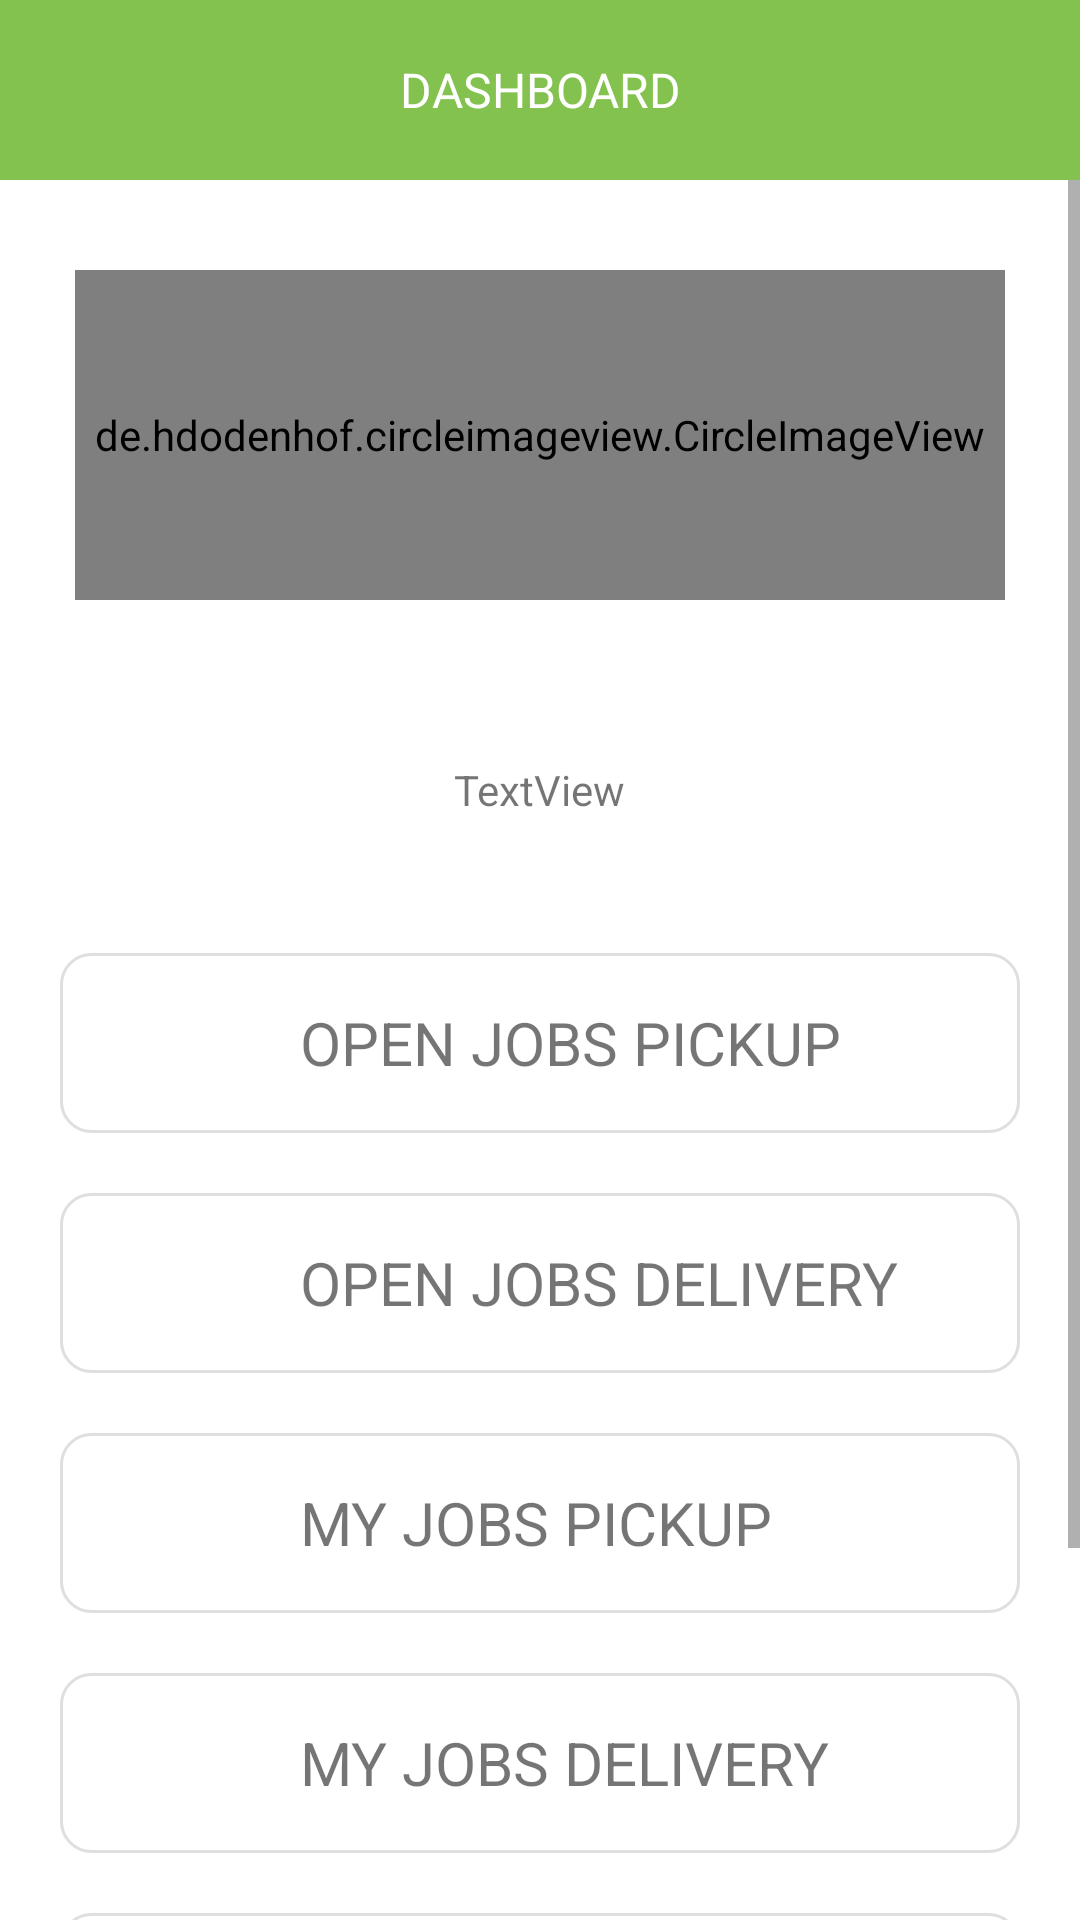

Reconstruct the res/layout file that produces this screen, plus the resources it refers to.
<!-- AndroidManifest.xml: application theme AppThemeTuudi -->
<!-- res/layout/fragment_dashboard.xml -->
<?xml version="1.0" encoding="utf-8"?>
<FrameLayout xmlns:android="http://schemas.android.com/apk/res/android"
    xmlns:tools="http://schemas.android.com/tools"
    android:layout_width="match_parent"
    android:layout_height="match_parent"
    xmlns:app="http://schemas.android.com/apk/res-auto"
    android:layout_marginBottom="50dp"
    tools:context=".Activity.Dashboard.Fragment.DashboardFragment">

    <LinearLayout
        android:layout_width="match_parent"
        android:layout_height="match_parent"
        android:orientation="vertical"
        android:background="@color/colorWhite">

        <LinearLayout
            android:layout_width="match_parent"
            android:layout_height="60dp"
            android:orientation="vertical"
            android:background="@color/colorTuudi2">

            <TextView
                android:id="@+id/textView_title"
                android:layout_width="match_parent"
                android:layout_height="match_parent"
                android:text="DASHBOARD"
                android:textSize="16sp"
                android:textColor="@color/colorWhite"
                android:gravity="center"/>
        </LinearLayout>

        <ScrollView
            android:layout_width="match_parent"
            android:layout_height="wrap_content"
            android:fillViewport="true">

            <LinearLayout
                android:layout_width="match_parent"
                android:layout_height="wrap_content"
                android:orientation="vertical">

                <de.hdodenhof.circleimageview.CircleImageView
                    android:id="@+id/profile_image"
                    android:layout_width="match_parent"
                    android:layout_height="110dp"
                    android:layout_marginLeft="25dp"
                    android:layout_marginTop="30dp"
                    android:layout_marginRight="25dp"
                    android:src="@drawable/icon_rider"
                    app:civ_border_color="@color/colorTuudi"
                    app:civ_border_width="2dp" />

                <LinearLayout
                    android:layout_width="match_parent"
                    android:layout_height="wrap_content"
                    android:layout_margin="10dp"
                    android:gravity="center"
                    android:orientation="vertical">

                    <TextView
                        android:id="@+id/textView_name"
                        android:layout_width="wrap_content"
                        android:layout_height="wrap_content"
                        android:layout_marginTop="3dp"
                        android:textSize="16sp" />

                    <TextView
                        android:id="@+id/textView_email"
                        android:layout_width="wrap_content"
                        android:layout_height="wrap_content" />

                    <TextView
                        android:id="@+id/textView_commision"
                        android:layout_width="wrap_content"
                        android:layout_height="wrap_content"
                        android:text="TextView" />

                </LinearLayout>

                <LinearLayout
                    android:layout_width="match_parent"
                    android:layout_height="wrap_content"
                    android:layout_marginLeft="10dp"
                    android:layout_marginTop="25dp"
                    android:layout_marginRight="10dp"
                    android:layout_marginBottom="10dp"
                    android:orientation="vertical">

                    <LinearLayout
                        android:id="@+id/linear_openJob"
                        android:layout_width="match_parent"
                        android:layout_height="60dp"
                        android:layout_margin="10dp"
                        android:background="@drawable/custom_linear_layout_dashboard_fragment"
                        android:orientation="horizontal">

                        <TextView
                            android:id="@+id/textView_valueOpenJob"
                            android:layout_width="match_parent"
                            android:layout_height="match_parent"
                            android:layout_weight="3"
                            android:gravity="center"
                            android:textSize="24dp" />

                        <TextView
                            android:id="@+id/textView_openjob"
                            android:layout_width="match_parent"
                            android:layout_height="match_parent"
                            android:layout_weight="1"
                            android:gravity="center_vertical"
                            android:text="OPEN JOBS PICKUP"
                            android:textSize="20dp" />
                    </LinearLayout>

                    <LinearLayout
                        android:id="@+id/linear_openJobDelivery"
                        android:layout_width="match_parent"
                        android:layout_height="60dp"
                        android:layout_margin="10dp"
                        android:background="@drawable/custom_linear_layout_dashboard_fragment"
                        android:orientation="horizontal">

                        <TextView
                            android:id="@+id/textView_valueOpenJobDelivery"
                            android:layout_width="match_parent"
                            android:layout_height="match_parent"
                            android:layout_weight="3"
                            android:gravity="center"
                            android:textSize="24dp" />

                        <TextView
                            android:id="@+id/textView_openjobDelivery"
                            android:layout_width="match_parent"
                            android:layout_height="match_parent"
                            android:layout_weight="1"
                            android:gravity="center_vertical"
                            android:text="OPEN JOBS DELIVERY"
                            android:textSize="20dp" />
                    </LinearLayout>

                    <LinearLayout
                        android:id="@+id/linear_myJob"
                        android:layout_width="match_parent"
                        android:layout_height="60dp"
                        android:layout_margin="10dp"
                        android:background="@drawable/custom_linear_layout_dashboard_fragment"
                        android:orientation="horizontal">

                        <TextView
                            android:id="@+id/textView_valueMyJob"
                            android:layout_width="match_parent"
                            android:layout_height="match_parent"
                            android:layout_weight="3"
                            android:gravity="center"
                            android:textSize="24dp" />

                        <TextView
                            android:id="@+id/textView_myJob"
                            android:layout_width="match_parent"
                            android:layout_height="match_parent"
                            android:layout_weight="1"
                            android:gravity="center_vertical"
                            android:text="MY JOBS PICKUP"
                            android:textSize="20dp" />
                    </LinearLayout>

                    <LinearLayout
                        android:id="@+id/linear_myJobDelivery"
                        android:layout_width="match_parent"
                        android:layout_height="60dp"
                        android:layout_margin="10dp"
                        android:background="@drawable/custom_linear_layout_dashboard_fragment"
                        android:orientation="horizontal">

                        <TextView
                            android:id="@+id/textView_valueMyJobDelivery"
                            android:layout_width="match_parent"
                            android:layout_height="match_parent"
                            android:layout_weight="3"
                            android:gravity="center"
                            android:textSize="24dp" />

                        <TextView
                            android:id="@+id/textView_myJobDelivery"
                            android:layout_width="match_parent"
                            android:layout_height="match_parent"
                            android:layout_weight="1"
                            android:gravity="center_vertical"
                            android:text="MY JOBS DELIVERY"
                            android:textSize="20dp" />
                    </LinearLayout>

                    <LinearLayout
                        android:id="@+id/linear_completeJob"
                        android:layout_width="match_parent"
                        android:layout_height="60dp"
                        android:layout_margin="10dp"
                        android:background="@drawable/custom_linear_layout_dashboard_fragment"
                        android:orientation="horizontal">

                        <TextView
                            android:id="@+id/textView_valueCompleteJob"
                            android:layout_width="match_parent"
                            android:layout_height="match_parent"
                            android:layout_weight="3"
                            android:gravity="center"
                            android:textSize="24dp" />

                        <TextView
                            android:id="@+id/textView_completeJob"
                            android:layout_width="match_parent"
                            android:layout_height="match_parent"
                            android:layout_weight="1"
                            android:gravity="center_vertical"
                            android:text="COMPLETED JOBS PICKUP"
                            android:textSize="20dp" />
                    </LinearLayout>

                    <LinearLayout
                        android:id="@+id/linear_completeJobDelivery"
                        android:layout_width="match_parent"
                        android:layout_height="60dp"
                        android:layout_margin="10dp"
                        android:background="@drawable/custom_linear_layout_dashboard_fragment"
                        android:orientation="horizontal">

                        <TextView
                            android:id="@+id/textView_valueCompleteJobDelivery"
                            android:layout_width="match_parent"
                            android:layout_height="match_parent"
                            android:layout_weight="3"
                            android:gravity="center"
                            android:textSize="24dp" />

                        <TextView
                            android:id="@+id/textView_completeJobDelivery"
                            android:layout_width="match_parent"
                            android:layout_height="match_parent"
                            android:layout_weight="1"
                            android:gravity="center_vertical"
                            android:text="COMPLETED JOBS DELIVERY"
                            android:textSize="20dp" />
                    </LinearLayout>

                </LinearLayout>
            </LinearLayout>
        </ScrollView>
    </LinearLayout>
</FrameLayout>
<!-- resources referenced by this layout -->
<resources>
  <color name="colorTuudi">#80BA4D</color>
  <color name="colorTuudi2">#83C24E</color>
  <color name="colorWhite">#FFFFFF</color>
  <!-- drawable custom_linear_layout_dashboard_fragment (drawable) -->
  <?xml version="1.0" encoding="utf-8" ?>
  <selector xmlns:android="http://schemas.android.com/apk/res/android">
  <item android:state_pressed="false">
      <shape android:shape="rectangle">
          <gradient
              android:startColor="@color/colorWhite"
              android:endColor="@color/colorWhite"/>
          <stroke android:width="1dp" android:color="#DFDFDF" />
          <corners android:radius="10dp" />
      </shape>
  </item>
  <item android:state_pressed="true">
      <shape>
          <gradient
              android:startColor="#C9F5D7"
              android:endColor="#C9F5D7"/>
          <stroke android:width="1dp" android:color="#DFDFDF" />
          <corners android:radius="10dp" />
      </shape>
  </item>
  </selector>
  <!-- drawable icon_rider: png bitmap (drawable, 21862 bytes) -->
  <style name="AppThemeTuudi" parent="Theme.AppCompat.Light.NoActionBar">
          <item name="colorPrimary">@color/colorTuudi</item>
          <item name="colorPrimaryDark">@color/colorTuudi</item>
          <item name="colorAccent">@color/colorBlack</item>
      </style>
  <color name="colorBlack">#222222</color>
</resources>
